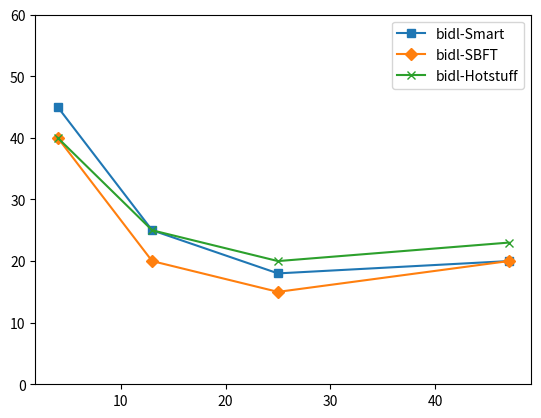

This chart was generated by the following Python code: (Note: this script raises an exception after producing the figure.)
import numpy as np
import matplotlib.pyplot as plt
import sys

org = [4, 13, 25, 47]
smart_latency = [45, 25, 18, 20]
SBFT_latency = [40, 20, 15, 20]
hotstuff_latency = [40, 25, 20, 23]
zyzz_latency = [45, 25, 15, 15]


plt.plot(org, smart_latency, marker="s", label="bidl-Smart")
plt.plot(org, SBFT_latency, marker="D", label="bidl-SBFT")
plt.plot(org, hotstuff_latency, marker="x", label="bidl-Hotstuff")
# plt.plot(org, zyzz_latency, marker="v", label="bidl-Zyzzyva")
# plt.plot(bidl_latency, bidl_tps, label="bidl")
plt.legend()
plt.ylim(0, 60)
plt.savefig("figure/fig6.pdf")
